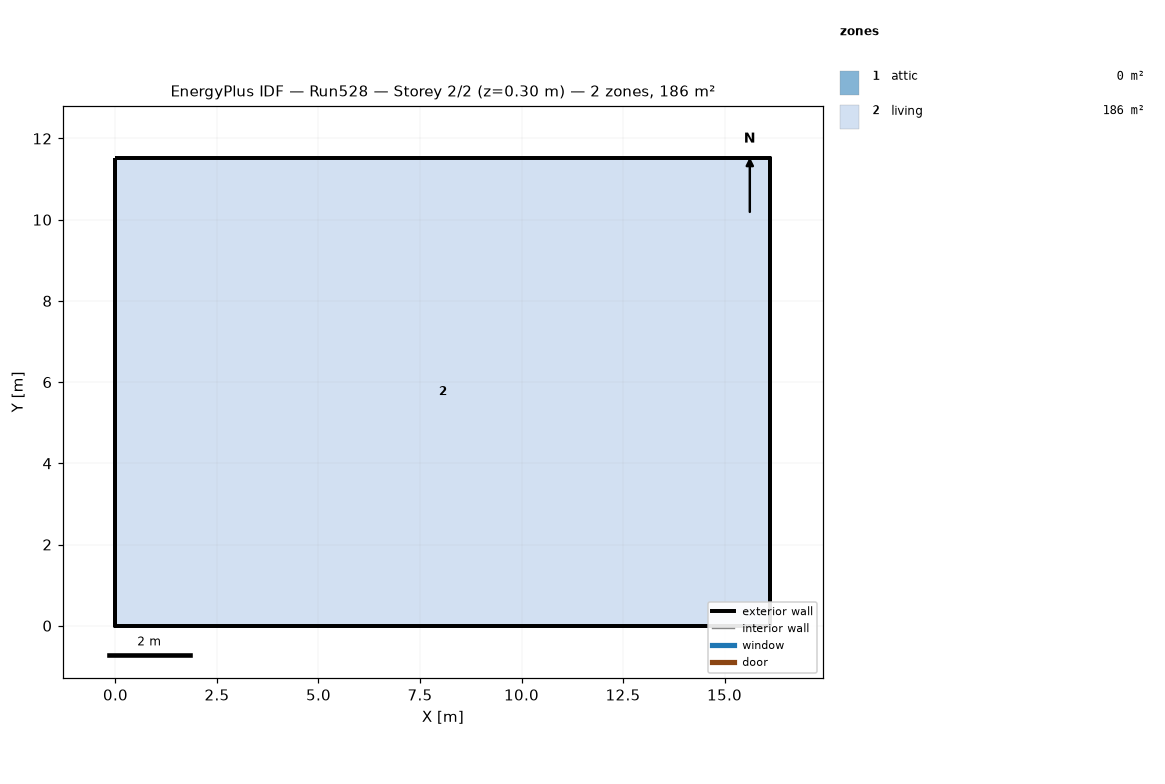
=== STOREY PLAN SPEC (per zone: floor XY polygon, exterior-wall plan segments, windows/doors) ===
zone 1: attic  (0.0 m²)
  exterior wall: (16.13, 0.00) – (16.13, 11.52) – (16.13, 5.76)  [17.3 m]
  exterior wall: (0.00, 11.52) – (0.00, 0.00) – (0.00, 5.76)  [17.3 m]
zone 2: living  (185.8 m²)
  floor: (0.00, 0.00) (0.00, 11.52) (16.13, 11.52) (16.13, 0.00)
  exterior wall: (0.00, 0.00) – (16.13, 0.00)  [16.1 m]
  exterior wall: (16.13, 0.00) – (16.13, 11.52)  [11.5 m]
  exterior wall: (16.13, 11.52) – (0.00, 11.52)  [16.1 m]
  exterior wall: (0.00, 11.52) – (0.00, 0.00)  [11.5 m]

=== DERIVED (storey summary) ===
Building: Run528
Storey: 2 of 2  (floor level z = 0.30 m)
Storey gross floor area: 185.8 m²
Zones on this storey: 2
  - attic: floor 0.0 m²; exterior wall 34.6 m (15.8 m²); WWR 0.0%
  - living: floor 185.8 m²; exterior wall 55.3 m (269.7 m²); WWR 0.0%
Zone adjacency: (none detected)